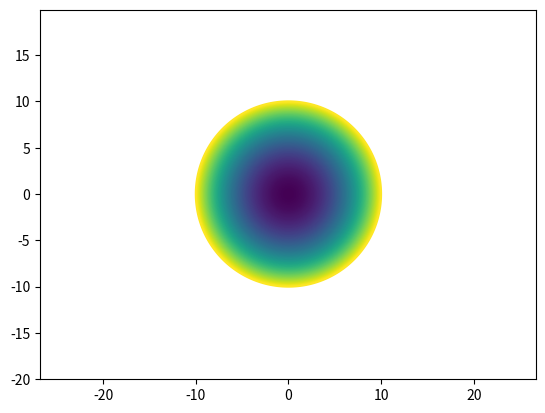

The matplotlib source for this figure:
import matplotlib.pyplot as plt
import numpy as np

def circle_plotter(radius = 10):
    x =np.arange(-2*radius, 2*radius, 0.1)
    y =np.arange(-2*radius, 2*radius, 0.1)
    rad = np.linspace(0,10,120)
    x, y = np.meshgrid(x,y)
    fxy = x**2 + y**2
    plt.contour(x, y, fxy, levels = rad**2)
    plt.axis('equal')
    plt.show()
circle_plotter()